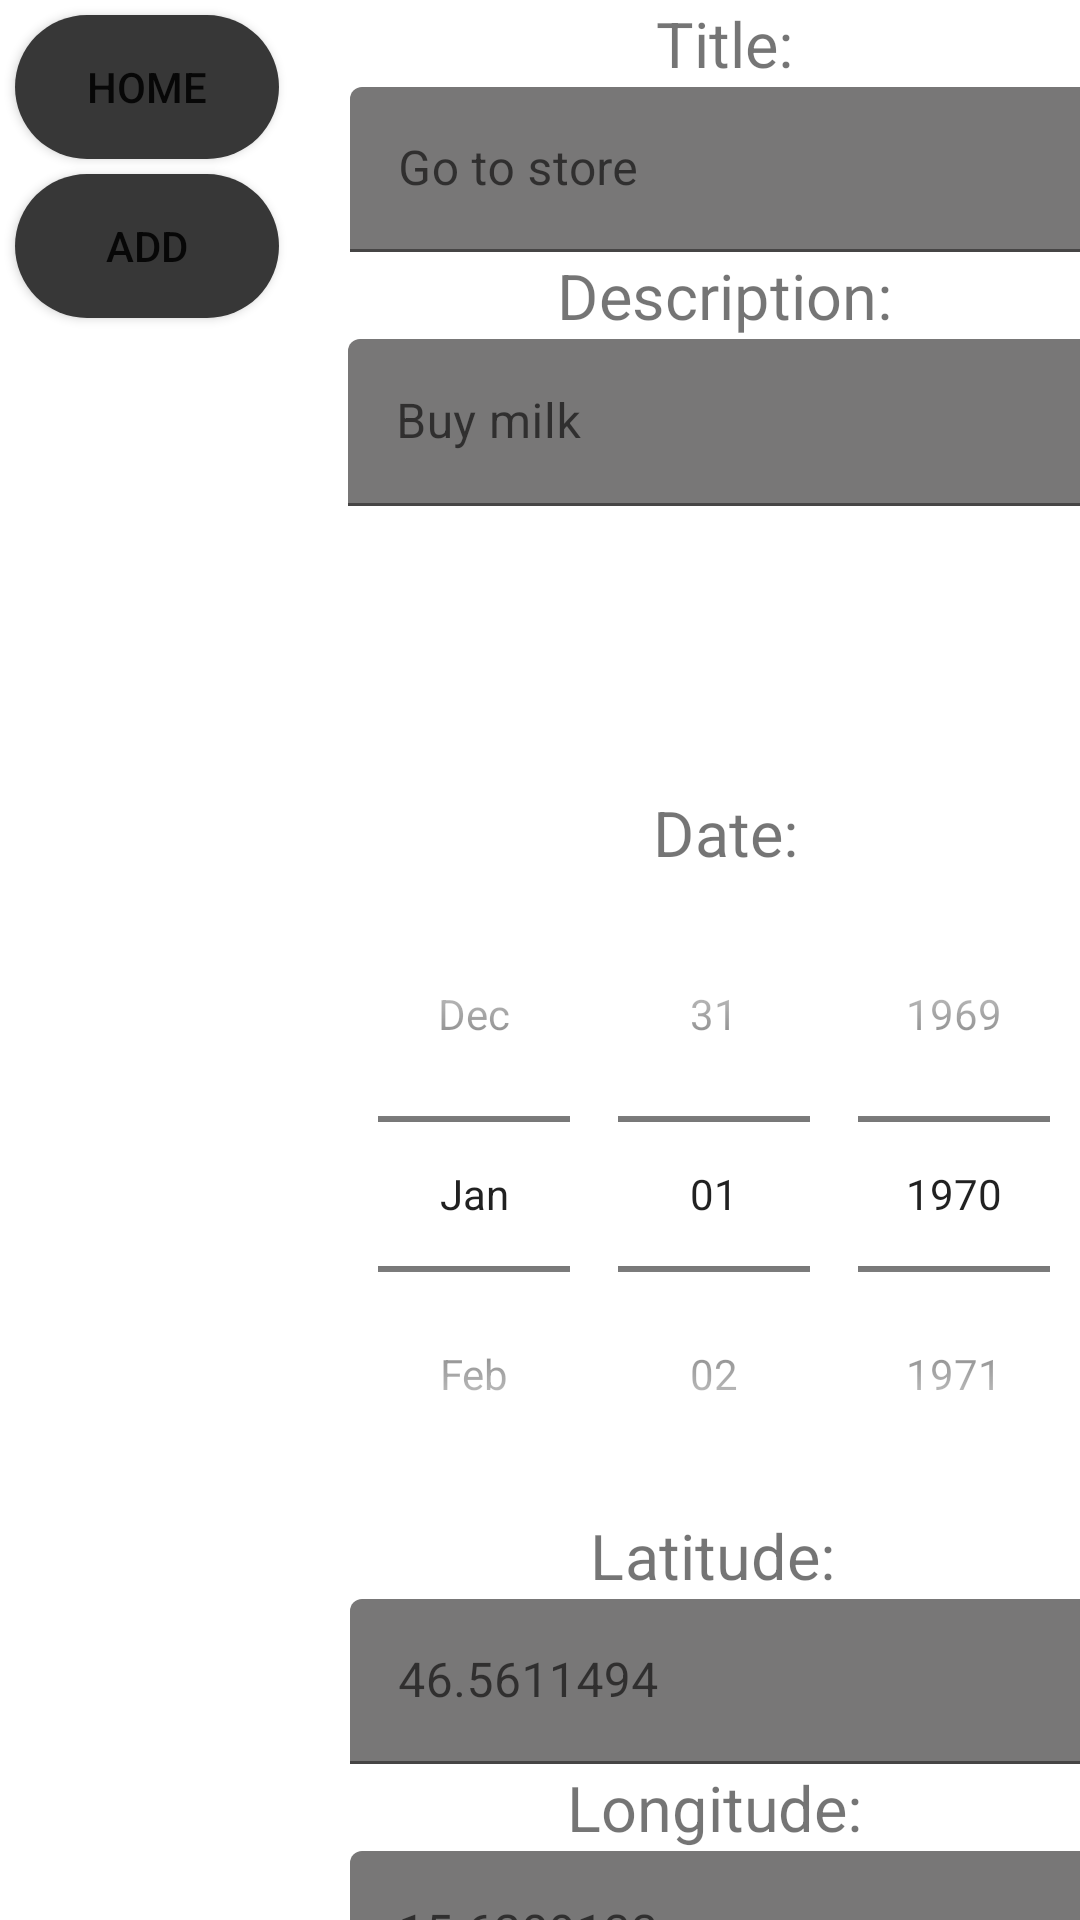

Reconstruct the res/layout file that produces this screen, plus the resources it refers to.
<!-- AndroidManifest.xml: application theme Theme.ErrandMaker -->
<!-- res/layout/activity_add.xml -->
<?xml version="1.0" encoding="utf-8"?>
<androidx.constraintlayout.widget.ConstraintLayout xmlns:android="http://schemas.android.com/apk/res/android"
    android:layout_width="match_parent"
    android:layout_height="match_parent"
    xmlns:app="http://schemas.android.com/apk/res-auto"
    xmlns:tools="http://schemas.android.com/tools">

    <Button
        android:id="@+id/HomeButton"
        android:layout_width="wrap_content"
        android:layout_height="wrap_content"
        android:layout_marginStart="5dp"
        android:layout_marginTop="5dp"
        android:background="@drawable/button_appearance"
        android:text="@string/home"
        app:backgroundTint="@null"
        app:layout_constraintStart_toStartOf="parent"
        app:layout_constraintTop_toTopOf="parent"
        tools:ignore="TextContrastCheck,TextContrastCheck" />

    <Button
        android:id="@+id/AddButton"
        android:layout_width="wrap_content"
        android:layout_height="wrap_content"
        android:layout_marginStart="5dp"
        android:layout_marginTop="5dp"
        android:background="@drawable/button_appearance"
        android:text="@string/add"
        app:backgroundTint="@null"
        app:layout_constraintStart_toStartOf="parent"
        app:layout_constraintTop_toBottomOf="@+id/HomeButton"
        tools:ignore="TextContrastCheck,TextContrastCheck" />

    <Button
        android:id="@+id/OpenMap"
        android:layout_width="wrap_content"
        android:layout_height="wrap_content"
        android:background="@drawable/button_appearance"
        android:text="@string/open_in_map"
        app:backgroundTint="@null"
        app:layout_constraintBottom_toBottomOf="parent"
        app:layout_constraintEnd_toEndOf="parent"
        app:layout_constraintStart_toStartOf="@+id/guideline2"
        app:layout_constraintTop_toBottomOf="@+id/LongitudeIF"
        tools:ignore="TextContrastCheck,TextContrastCheck" />

    <DatePicker
        android:id="@+id/datePicker"
        android:layout_width="wrap_content"
        android:layout_height="wrap_content"
        android:layout_marginTop="5dp"
        android:calendarViewShown="false"
        android:datePickerMode="spinner"
        app:layout_constraintEnd_toEndOf="parent"
        app:layout_constraintHorizontal_bias="0.475"
        app:layout_constraintStart_toStartOf="@+id/guideline2"
        app:layout_constraintTop_toBottomOf="@+id/DateTV" />

    <androidx.constraintlayout.widget.Guideline
        android:id="@+id/guideline2"
        android:layout_width="wrap_content"
        android:layout_height="wrap_content"
        android:orientation="vertical"
        app:layout_constraintGuide_begin="123dp" />

    <com.google.android.material.textfield.TextInputLayout
        android:id="@+id/TitleIF"
        android:layout_width="250dp"
        android:layout_height="55dp"
        android:layout_marginTop="5dp"
        app:boxBackgroundColor="#787777"
        app:layout_constraintEnd_toEndOf="parent"
        app:layout_constraintStart_toStartOf="@+id/guideline2"
        app:layout_constraintTop_toBottomOf="@+id/TitleTV"
        tools:ignore="MissingConstraints">

        <com.google.android.material.textfield.TextInputEditText
            android:id="@+id/TitleInput"
            android:layout_width="match_parent"
            android:layout_height="match_parent"
            android:hint="@string/go_to_store"
            android:textColor="#000000"
            android:textColorHint="#FFFFFF"
            tools:ignore="TextContrastCheck" />
    </com.google.android.material.textfield.TextInputLayout>

    <com.google.android.material.textfield.TextInputLayout
        android:id="@+id/DescriptionIF"
        android:layout_width="251dp"
        android:layout_height="150dp"
        android:layout_marginTop="5dp"
        app:boxBackgroundColor="#787777"
        app:layout_constraintEnd_toEndOf="parent"
        app:layout_constraintStart_toStartOf="@+id/guideline2"
        app:layout_constraintTop_toBottomOf="@+id/DescriptionTV"
        tools:ignore="MissingConstraints">

        <com.google.android.material.textfield.TextInputEditText
            android:id="@+id/DescriptionInput"
            android:layout_width="match_parent"
            android:layout_height="wrap_content"
            android:hint="@string/buy_milk"
            android:textColor="#000000"
            android:textColorHint="#FFFFFF"
            tools:ignore="TextContrastCheck" />
    </com.google.android.material.textfield.TextInputLayout>

    <TextView
        android:id="@+id/TitleTV"
        android:layout_width="wrap_content"
        android:layout_height="wrap_content"
        android:layout_marginTop="5dp"
        android:scaleX="1.5"
        android:scaleY="1.5"
        android:text="@string/title"
        app:layout_constraintEnd_toEndOf="parent"
        app:layout_constraintStart_toStartOf="@+id/guideline2"
        app:layout_constraintTop_toTopOf="parent" />

    <TextView
        android:id="@+id/DescriptionTV"
        android:layout_width="wrap_content"
        android:layout_height="wrap_content"
        android:layout_marginTop="5dp"
        android:scaleX="1.5"
        android:scaleY="1.5"
        android:text="@string/description"
        app:layout_constraintEnd_toEndOf="parent"
        app:layout_constraintStart_toStartOf="@+id/guideline2"
        app:layout_constraintTop_toBottomOf="@+id/TitleIF" />

    <TextView
        android:id="@+id/DateTV"
        android:layout_width="wrap_content"
        android:layout_height="wrap_content"
        android:layout_marginTop="5dp"
        android:scaleX="1.5"
        android:scaleY="1.5"
        android:text="@string/date"
        app:layout_constraintEnd_toEndOf="parent"
        app:layout_constraintHorizontal_bias="0.502"
        app:layout_constraintStart_toStartOf="@+id/guideline2"
        app:layout_constraintTop_toBottomOf="@+id/DescriptionIF" />

    <TextView
        android:id="@+id/LatitudeTV"
        android:layout_width="wrap_content"
        android:layout_height="wrap_content"
        android:layout_marginTop="5dp"
        android:scaleX="1.5"
        android:scaleY="1.5"
        android:text="@string/latitude"
        app:layout_constraintEnd_toEndOf="parent"
        app:layout_constraintHorizontal_bias="0.478"
        app:layout_constraintStart_toStartOf="@+id/guideline2"
        app:layout_constraintTop_toBottomOf="@+id/datePicker" />

    <TextView
        android:id="@+id/LongitudeTV"
        android:layout_width="wrap_content"
        android:layout_height="wrap_content"
        android:layout_marginTop="5dp"
        android:scaleX="1.5"
        android:scaleY="1.5"
        android:text="@string/longitude"
        app:layout_constraintEnd_toEndOf="parent"
        app:layout_constraintHorizontal_bias="0.481"
        app:layout_constraintStart_toStartOf="@+id/guideline2"
        app:layout_constraintTop_toBottomOf="@+id/LatitudeIF" />

    <com.google.android.material.textfield.TextInputLayout
        android:id="@+id/LatitudeIF"
        android:layout_width="250dp"
        android:layout_height="55dp"
        android:layout_marginTop="5dp"
        app:boxBackgroundColor="#787777"
        app:layout_constraintEnd_toEndOf="parent"
        app:layout_constraintStart_toStartOf="@+id/guideline2"
        app:layout_constraintTop_toBottomOf="@+id/LatitudeTV"
        tools:ignore="MissingConstraints">

        <com.google.android.material.textfield.TextInputEditText
            android:id="@+id/LatitudeInput"
            android:layout_width="match_parent"
            android:layout_height="match_parent"
            android:hint="@string/_46_5611494"
            android:inputType="numberDecimal"
            android:textColor="#000000"
            android:textColorHint="#FFFFFF"
            tools:ignore="TextContrastCheck" />
    </com.google.android.material.textfield.TextInputLayout>

    <com.google.android.material.textfield.TextInputLayout
        android:id="@+id/LongitudeIF"
        android:layout_width="250dp"
        android:layout_height="55dp"
        android:layout_marginTop="5dp"
        app:boxBackgroundColor="#787777"
        app:layout_constraintEnd_toEndOf="parent"
        app:layout_constraintStart_toStartOf="@+id/guideline2"
        app:layout_constraintTop_toBottomOf="@+id/LongitudeTV"
        tools:ignore="MissingConstraints">

        <com.google.android.material.textfield.TextInputEditText
            android:id="@+id/LongitudeInput"
            android:layout_width="match_parent"
            android:layout_height="match_parent"
            android:hint="@string/_15_6289133"
            android:inputType="numberDecimal"
            android:textColor="#000000"
            android:textColorHint="#FFFFFF"
            tools:ignore="TextContrastCheck" />
    </com.google.android.material.textfield.TextInputLayout>


</androidx.constraintlayout.widget.ConstraintLayout>
<!-- resources referenced by this layout -->
<resources>
  <!-- drawable button_appearance (drawable) -->
  <?xml version="1.0" encoding="utf-8"?>
  <shape xmlns:android="http://schemas.android.com/apk/res/android" android:shape="rectangle">
      <solid android:color="#373737"/>
      <corners android:radius="100dp"/>
  </shape>
  <string name="_15_6289133">15.6289133</string>
  <string name="_46_5611494">46.5611494</string>
  <string name="add">ADD</string>
  <string name="buy_milk">Buy milk</string>
  <string name="date">Date:</string>
  <string name="description">Description:</string>
  <string name="go_to_store">Go to store</string>
  <string name="home">HOME</string>
  <string name="latitude">Latitude:</string>
  <string name="longitude">Longitude:</string>
  <string name="open_in_map">OPEN IN MAP</string>
  <string name="title">Title:</string>
  <style name="Theme.ErrandMaker" parent="Theme.MaterialComponents.DayNight.NoActionBar">
          <item name="colorPrimary">@color/primaryColor</item>
          <item name="colorPrimaryDark">@color/primaryDarkColor</item>
      </style>
  <color name="primaryColor">#9e9e9e</color>
  <color name="primaryDarkColor">#707070</color>
</resources>
